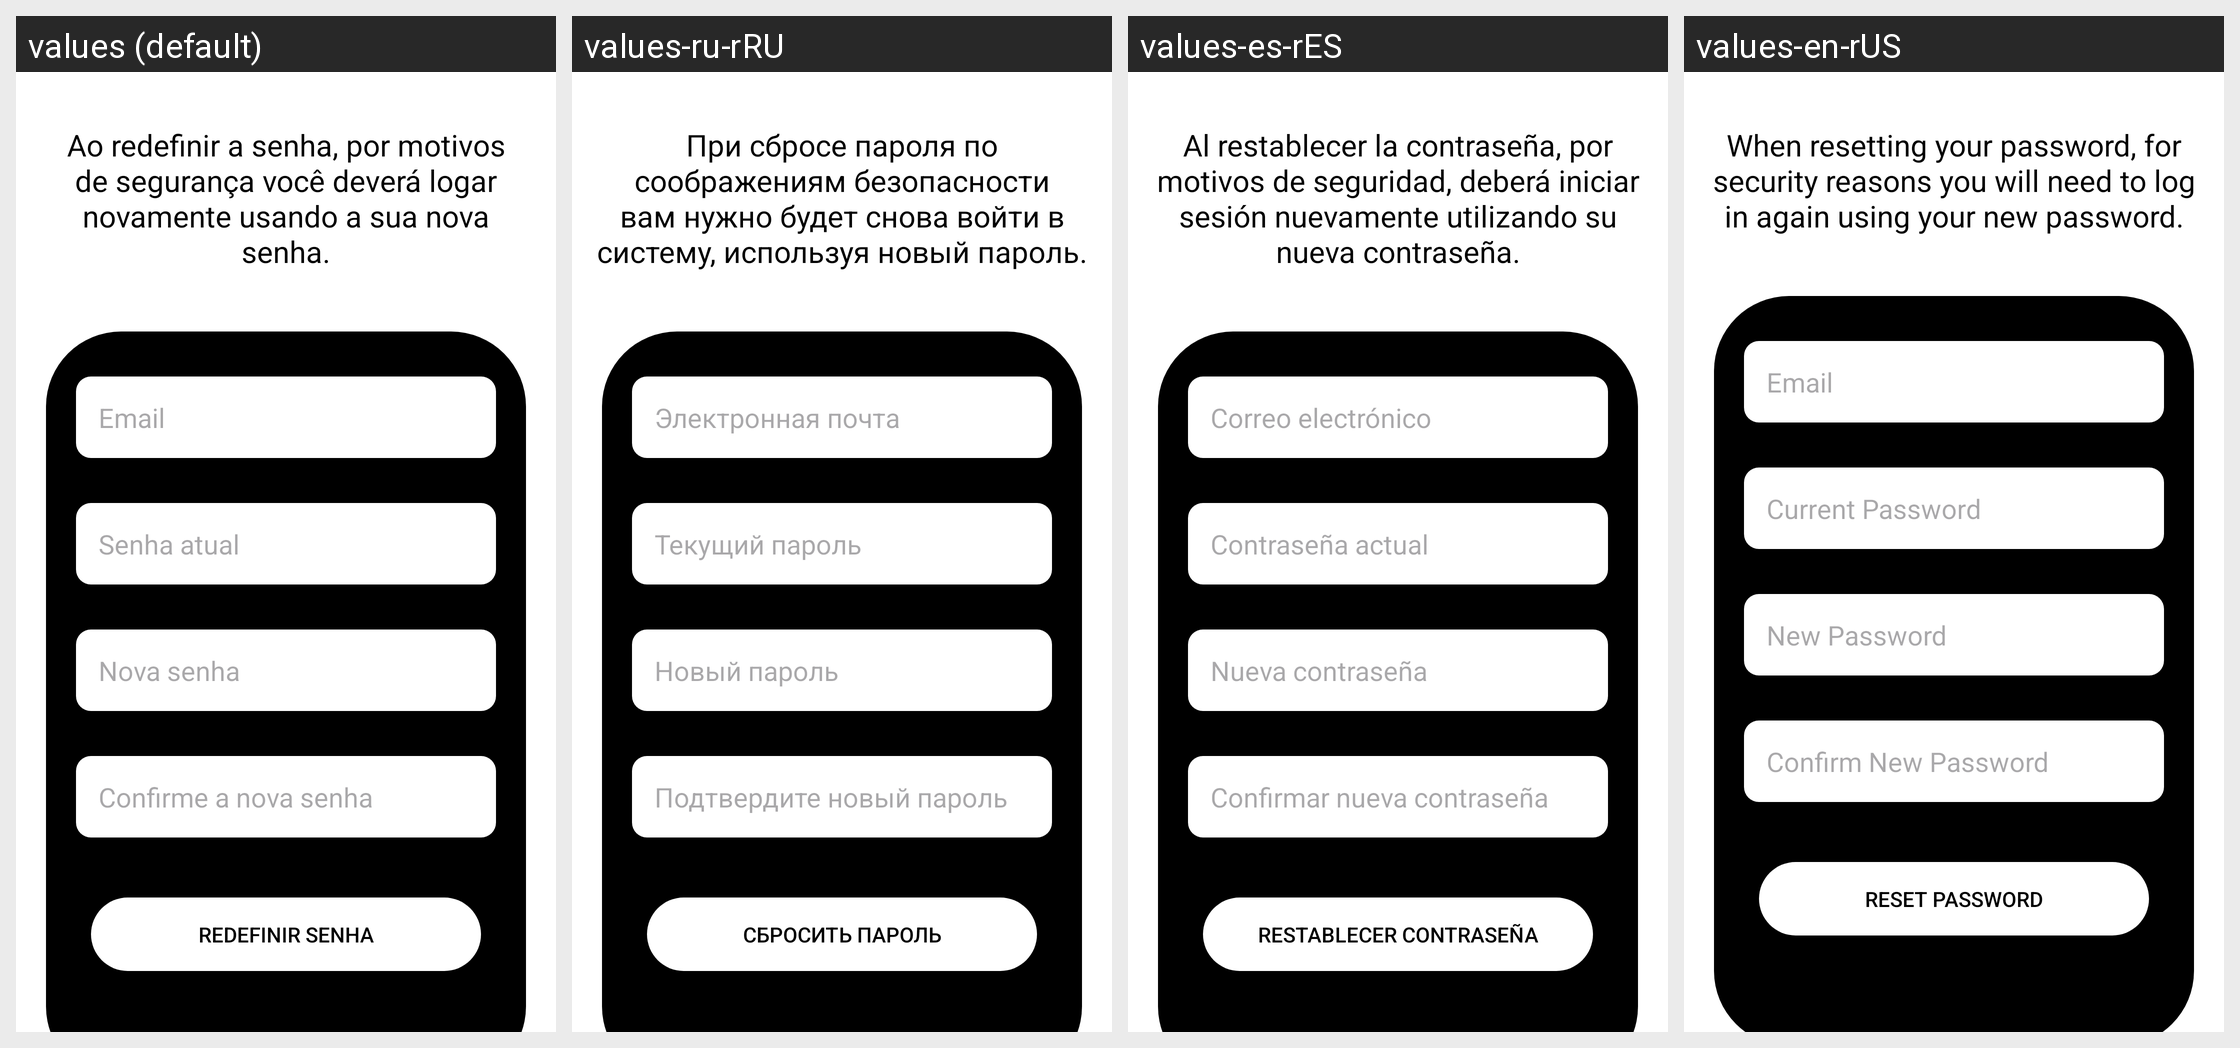

The Android screen above is rendered under several locales of the same app. Produce the string resources it draws, with the default and per-locale values.
Android screen res/layout/activity_redefinir_senha.xml rendered under 4 locales, left to right: values (default), values-ru-rRU, values-es-rES, values-en-rUS. Device: Nexus 5 (rendered at 1080×1920; each locale shown at half size, 540×960, under a caption strip naming it); theme Theme.BlocoDeNotas.
Strings drawn on this screen, with the default value and each locale's value (text and hints the layout hard-codes, and strings that could not be matched under every locale, appear in the picture but are not listed):

redefinicao_de_senha
  values: Ao redefinir a senha, por motivos de segurança você deverá logar novamente usando a sua nova senha.
  values-ru-rRU: При сбросе пароля по соображениям безопасности вам нужно будет снова войти в систему, используя новый пароль.
  values-es-rES: Al restablecer la contraseña, por motivos de seguridad, deberá iniciar sesión nuevamente utilizando su nueva contraseña.
  values-en-rUS: When resetting your password, for security reasons you will need to log in again using your new password.

email
  values: Email
  values-ru-rRU: Электронная почта
  values-es-rES: Correo electrónico
  values-en-rUS: Email

senha_atual
  values: Senha atual
  values-ru-rRU: Текущий пароль
  values-es-rES: Contraseña actual
  values-en-rUS: Current Password

nova_senha
  values: Nova senha
  values-ru-rRU: Новый пароль
  values-es-rES: Nueva contraseña
  values-en-rUS: New Password

confirmar_nova_senha
  values: Confirme a nova senha
  values-ru-rRU: Подтвердите новый пароль
  values-es-rES: Confirmar nueva contraseña
  values-en-rUS: Confirm New Password

redefinir_senha
  values: Redefinir senha
  values-ru-rRU: Сбросить пароль
  values-es-rES: Restablecer contraseña
  values-en-rUS: Reset Password
